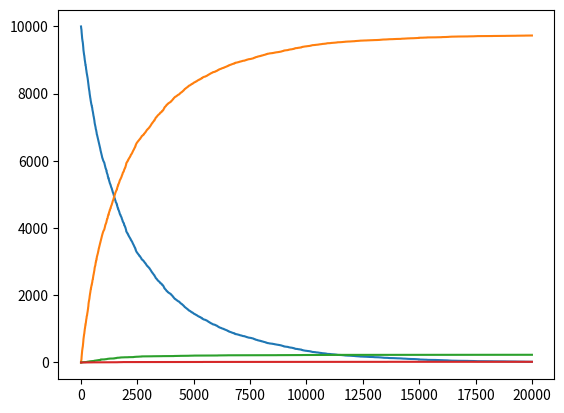

Here is the Python script that generated this plot:
from matplotlib.pyplot import plot,show
from random import randrange,random
from numpy import arange

Probab_1=97.91*100
Probab_2=2.09*100

Tmax=20000
h=1
t=arange(0.0,Tmax,h)

Tau_213Bi=46*60
Tau_209Pb=3.3*60
Tau_209Tl=2.2*60

P_213Bi=1-2**(-h/Tau_213Bi)
P_209Pb=1-2**(-h/Tau_209Pb)
P_209Tl=1-2**(-h/Tau_209Tl)

###########################################################

N_213Bi=10000
N_209Pb=0
N_209Tl=0
N_209Bi=0

Puntos_213Bi=[]
Puntos_209Pb=[]
Puntos_209Tl=[]
Puntos_209Bi=[]

for i in t:
    Puntos_213Bi.append(N_213Bi)
    Puntos_209Pb.append(N_209Pb)
    Puntos_209Tl.append(N_209Tl)
    Puntos_209Bi.append(N_209Bi)
    
    Dec_213Bi=0
    Dec_209Pb=0
    Dec_209Tl=0
    
    for j in range(N_213Bi):
        if random()<P_213Bi:
            Dec_213Bi+=1
            N_213Bi-=Dec_213Bi
            if randrange(0,10001)<Probab_1:
                if random()<P_209Pb:
                    Dec_209Pb+=1
                    N_209Pb+=Dec_213Bi-Dec_209Pb
                    N_209Bi+=Dec_209Pb
                else:
                    N_209Pb+=Dec_213Bi
            else:
                if random()<P_209Tl:
                    Dec_209Tl+=1
                    N_209Tl+=Dec_213Bi-Dec_209Tl
                    if random()<P_209Pb:
                        Dec_209Pb+=1
                        N_209Pb+=Dec_209Tl-Dec_209Pb
                        N_209Bi+=Dec_209Pb
                    else:
                        N_209Pb+=Dec_209Tl
                else:
                    N_209Tl+=Dec_213Bi
    
plot(t,Puntos_213Bi)
plot(t,Puntos_209Pb)
plot(t,Puntos_209Tl)
plot(t,Puntos_209Bi)
show()

print("Los Isótopos finales de 213Bi son: ",N_213Bi)
print("Los Isótopos finales de 209Pb son: ",N_209Pb)
print("Los Isótopos finales de 209Tl son: ",N_209Tl)
print("Los Isótopos finales de 209Bi son: ",N_209Bi)